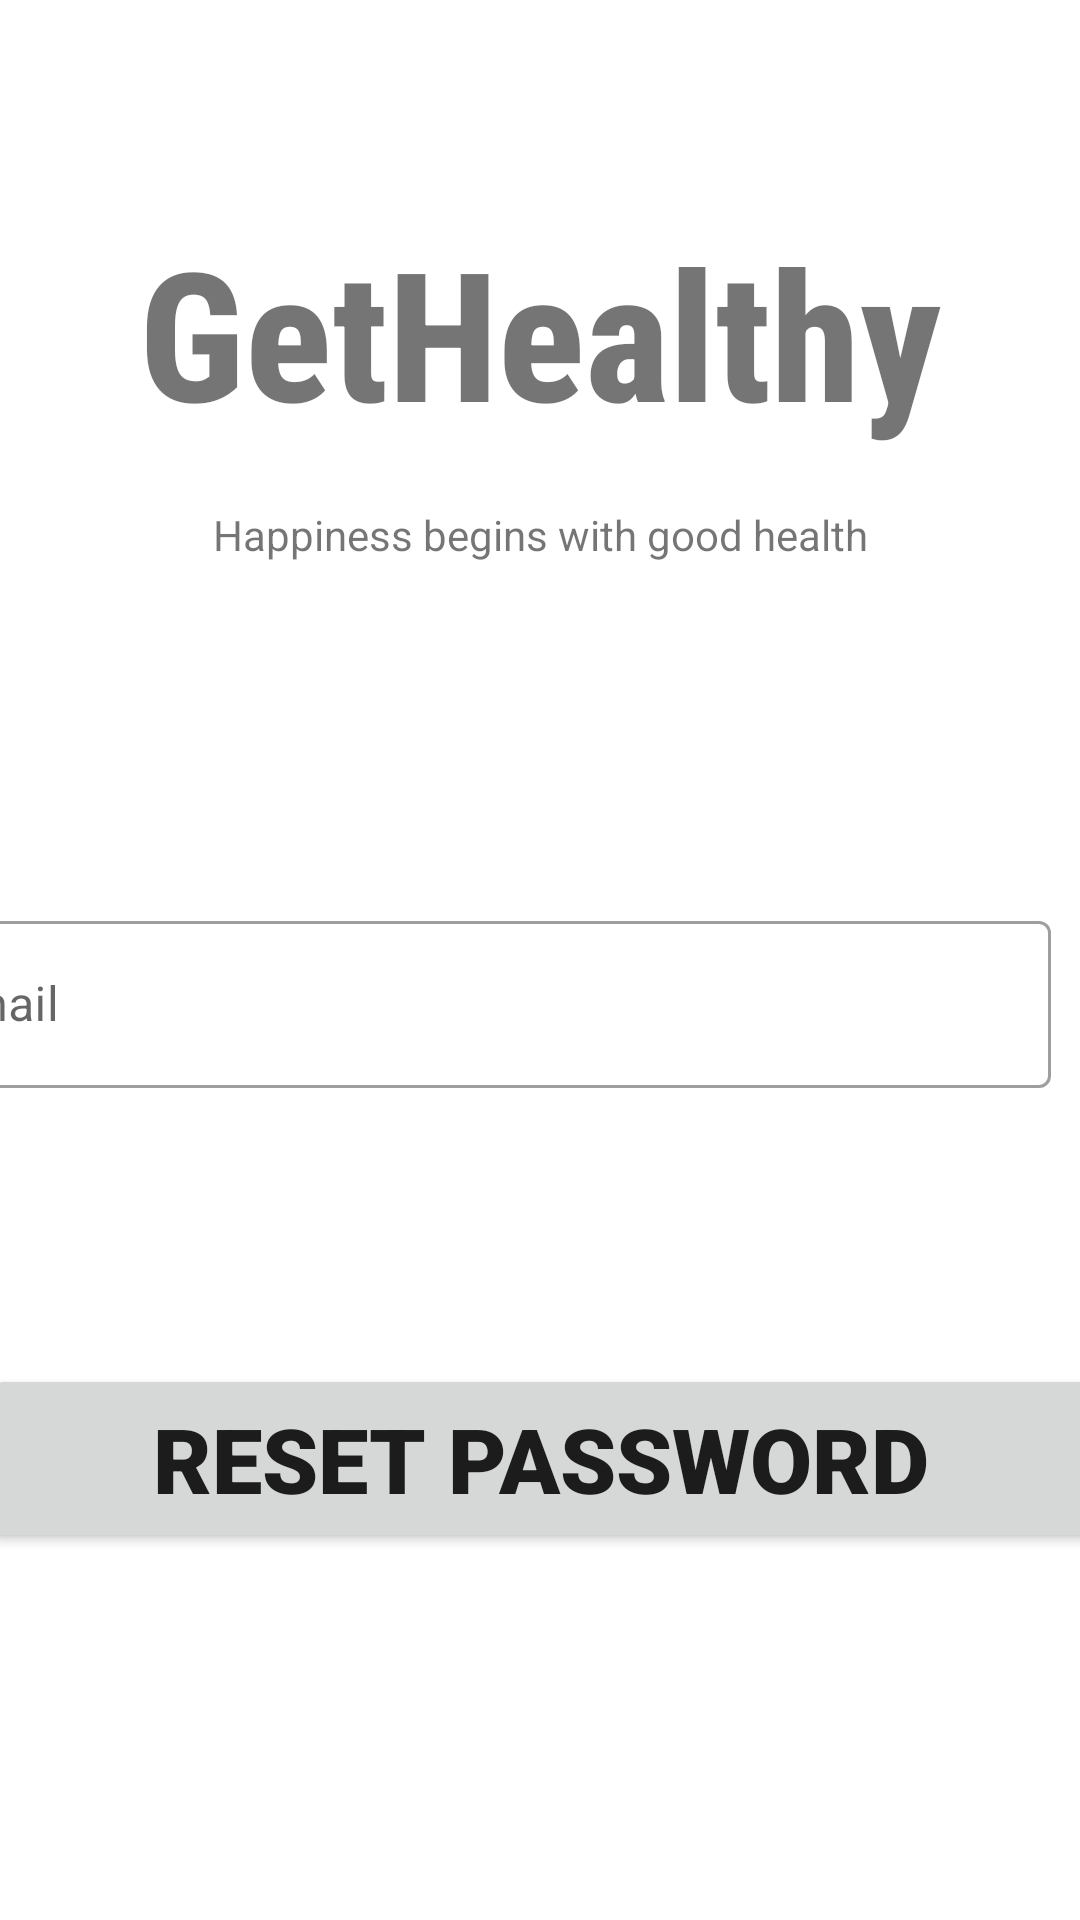

Layout XML and referenced resources for this Android screen:
<!-- AndroidManifest.xml: application theme Theme.GetHealthy -->
<!-- res/layout/activity_reset_password.xml -->
<?xml version="1.0" encoding="utf-8"?>
<androidx.constraintlayout.widget.ConstraintLayout xmlns:android="http://schemas.android.com/apk/res/android"
    xmlns:app="http://schemas.android.com/apk/res-auto"
    xmlns:tools="http://schemas.android.com/tools"
    android:layout_width="match_parent"
    android:layout_height="match_parent"
    tools:context=".ResetPasswordActivity">

    <TextView
        android:id="@+id/banner"
        android:layout_width="match_parent"
        android:layout_height="wrap_content"
        android:layout_marginTop="20dp"
        android:fontFamily="sans-serif-condensed-medium"
        android:gravity="center"
        android:includeFontPadding="false"
        android:text="GetHealthy"
        android:textSize="60sp"
        android:textStyle="bold"
        app:layout_constraintBottom_toBottomOf="parent"
        app:layout_constraintEnd_toEndOf="parent"
        app:layout_constraintStart_toStartOf="parent"
        app:layout_constraintTop_toTopOf="parent"
        app:layout_constraintVertical_bias="0.106" />

    <TextView
        android:id="@+id/textView"
        android:layout_width="match_parent"
        android:layout_height="wrap_content"
        android:layout_marginTop="20dp"
        android:gravity="center"
        android:text="Happiness begins with good health"
        app:layout_constraintEnd_toEndOf="parent"
        app:layout_constraintStart_toStartOf="parent"
        app:layout_constraintTop_toBottomOf="@+id/banner" />

    <LinearLayout
        android:id="@+id/linearLayout"
        android:layout_width="407dp"
        android:layout_height="95dp"
        android:layout_marginTop="104dp"
        android:orientation="vertical"
        app:layout_constraintEnd_toEndOf="parent"
        app:layout_constraintHorizontal_bias="1.0"
        app:layout_constraintStart_toStartOf="parent"
        app:layout_constraintTop_toBottomOf="@+id/textView">
        />

        <com.google.android.material.textfield.TextInputLayout
            android:id="@+id/TextInputLayout2"
            style="@style/Widget.MaterialComponents.TextInputLayout.OutlinedBox"
            android:layout_width="match_parent"
            android:layout_height="wrap_content"
            android:layout_margin="10dp"
            android:hint="Email"
            app:startIconDrawable="@drawable/ic_baseline_email_24"

            >

            <com.google.android.material.textfield.TextInputEditText
                android:id="@+id/resetEmail"
                android:layout_width="match_parent"
                android:layout_height="wrap_content"
                android:inputType="textEmailAddress">

            </com.google.android.material.textfield.TextInputEditText>
        </com.google.android.material.textfield.TextInputLayout>
    </LinearLayout>

    <Button
        android:id="@+id/resetButton"
        android:layout_width="371dp"
        android:layout_height="63dp"
        android:layout_marginTop="68dp"
        android:fontFamily="sans-serif-black"
        android:text="Reset password"
        android:textSize="30sp"
        app:layout_constraintEnd_toEndOf="parent"
        app:layout_constraintStart_toStartOf="parent"
        app:layout_constraintTop_toBottomOf="@+id/linearLayout"></Button>

</androidx.constraintlayout.widget.ConstraintLayout>
<!-- resources referenced by this layout -->
<resources>
  <style name="Theme.GetHealthy" parent="Theme.MaterialComponents.DayNight.NoActionBar">
      </style>
</resources>
